Dataset: DeepLearning_data_2type_auto (GitHub, poudelef/End-To-End-Pipeline-). Classes: CSA, hypopnea, MSA, OSA.

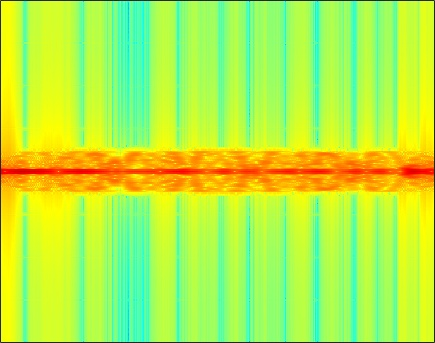
Label: MSA

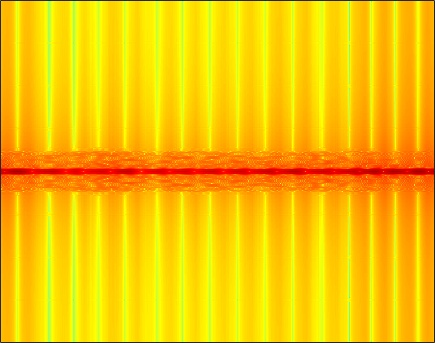
Label: OSA

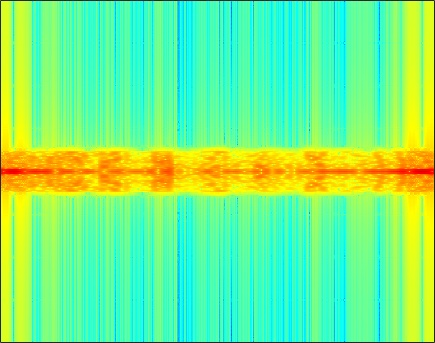
Label: CSA

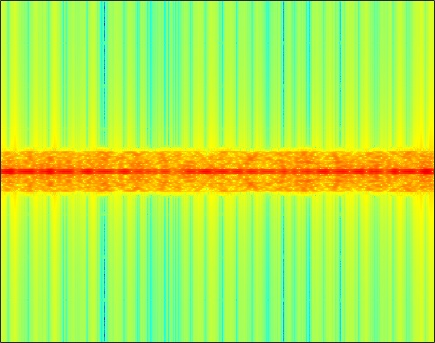
Label: OSA

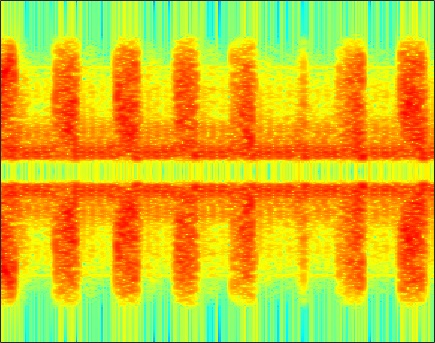
Label: hypopnea

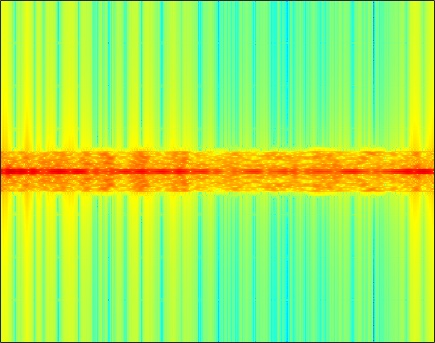
Label: CSA
